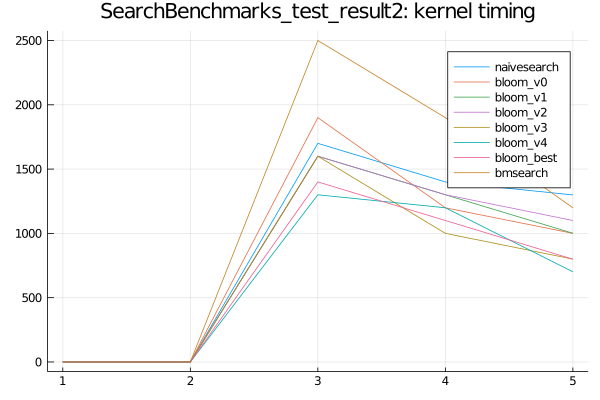

Values plotted in this chart, from the file beside it:
bloom_v0, SFinit, 0, 0, 200, 300, 100
bloom_v0, SFkernel, 0, 0, 1900, 1199, 1000
bloom_v0, SFloops, 0, 0, 0, 0, 0
bloom_v0, SFtests, 0, 0, 0, 0, 0
bloom_v0, SFskips, 0, 0, 0, 0, 0
bloom_v0, SFbits, 0, 0, 0, 0, 0
naivesearch, SFinit, 0, 0, 0, 200, 0
naivesearch, SFkernel, 0, 0, 1700, 1400, 1299
naivesearch, SFloops, 0, 0, 0, 0, 0
naivesearch, SFtests, 0, 0, 0, 0, 0
naivesearch, SFskips, 0, 0, 0, 0, 0
naivesearch, SFbits, 0, 0, 0, 0, 0
bmsearch, SFinit, 0, 0, 1300, 400, 200
bmsearch, SFkernel, 0, 0, 2500, 1900, 1199
bmsearch, SFloops, 0, 0, 0, 0, 0
bmsearch, SFtests, 0, 0, 0, 0, 0
bmsearch, SFskips, 0, 0, 0, 0, 0
bmsearch, SFbits, 0, 0, 0, 0, 0
bloom_v3, SFinit, 0, 0, 300, 100, 100
bloom_v3, SFkernel, 0, 0, 1600, 1000, 800
bloom_v3, SFloops, 0, 0, 0, 0, 0
bloom_v3, SFtests, 0, 0, 0, 0, 0
bloom_v3, SFskips, 0, 0, 0, 0, 0
bloom_v3, SFbits, 0, 0, 0, 0, 0
bloom_v4, SFinit, 0, 0, 301, 100, 0
bloom_v4, SFkernel, 0, 0, 1300, 1199, 701
bloom_v4, SFloops, 0, 0, 0, 0, 0
bloom_v4, SFtests, 0, 0, 0, 0, 0
bloom_v4, SFskips, 0, 0, 0, 0, 0
bloom_v4, SFbits, 0, 0, 0, 0, 0
bloom_best, SFinit, 0, 0, 300, 300, 100
bloom_best, SFkernel, 0, 0, 1400, 1100, 799
bloom_best, SFloops, 0, 0, 0, 0, 0
bloom_best, SFtests, 0, 0, 0, 0, 0
bloom_best, SFskips, 0, 0, 0, 0, 0
bloom_best, SFbits, 0, 0, 0, 0, 0
bloom_v2, SFinit, 0, 0, 200, 100, 100
bloom_v2, SFkernel, 0, 0, 1600, 1301, 1100
bloom_v2, SFloops, 0, 0, 0, 0, 0
bloom_v2, SFtests, 0, 0, 0, 0, 0
bloom_v2, SFskips, 0, 0, 0, 0, 0
bloom_v2, SFbits, 0, 0, 0, 0, 0
bloom_v1, SFinit, 0, 0, 100, 100, 100
bloom_v1, SFkernel, 0, 0, 1600, 1300, 1001
bloom_v1, SFloops, 0, 0, 0, 0, 0
bloom_v1, SFtests, 0, 0, 0, 0, 0
bloom_v1, SFskips, 0, 0, 0, 0, 0
bloom_v1, SFbits, 0, 0, 0, 0, 0
